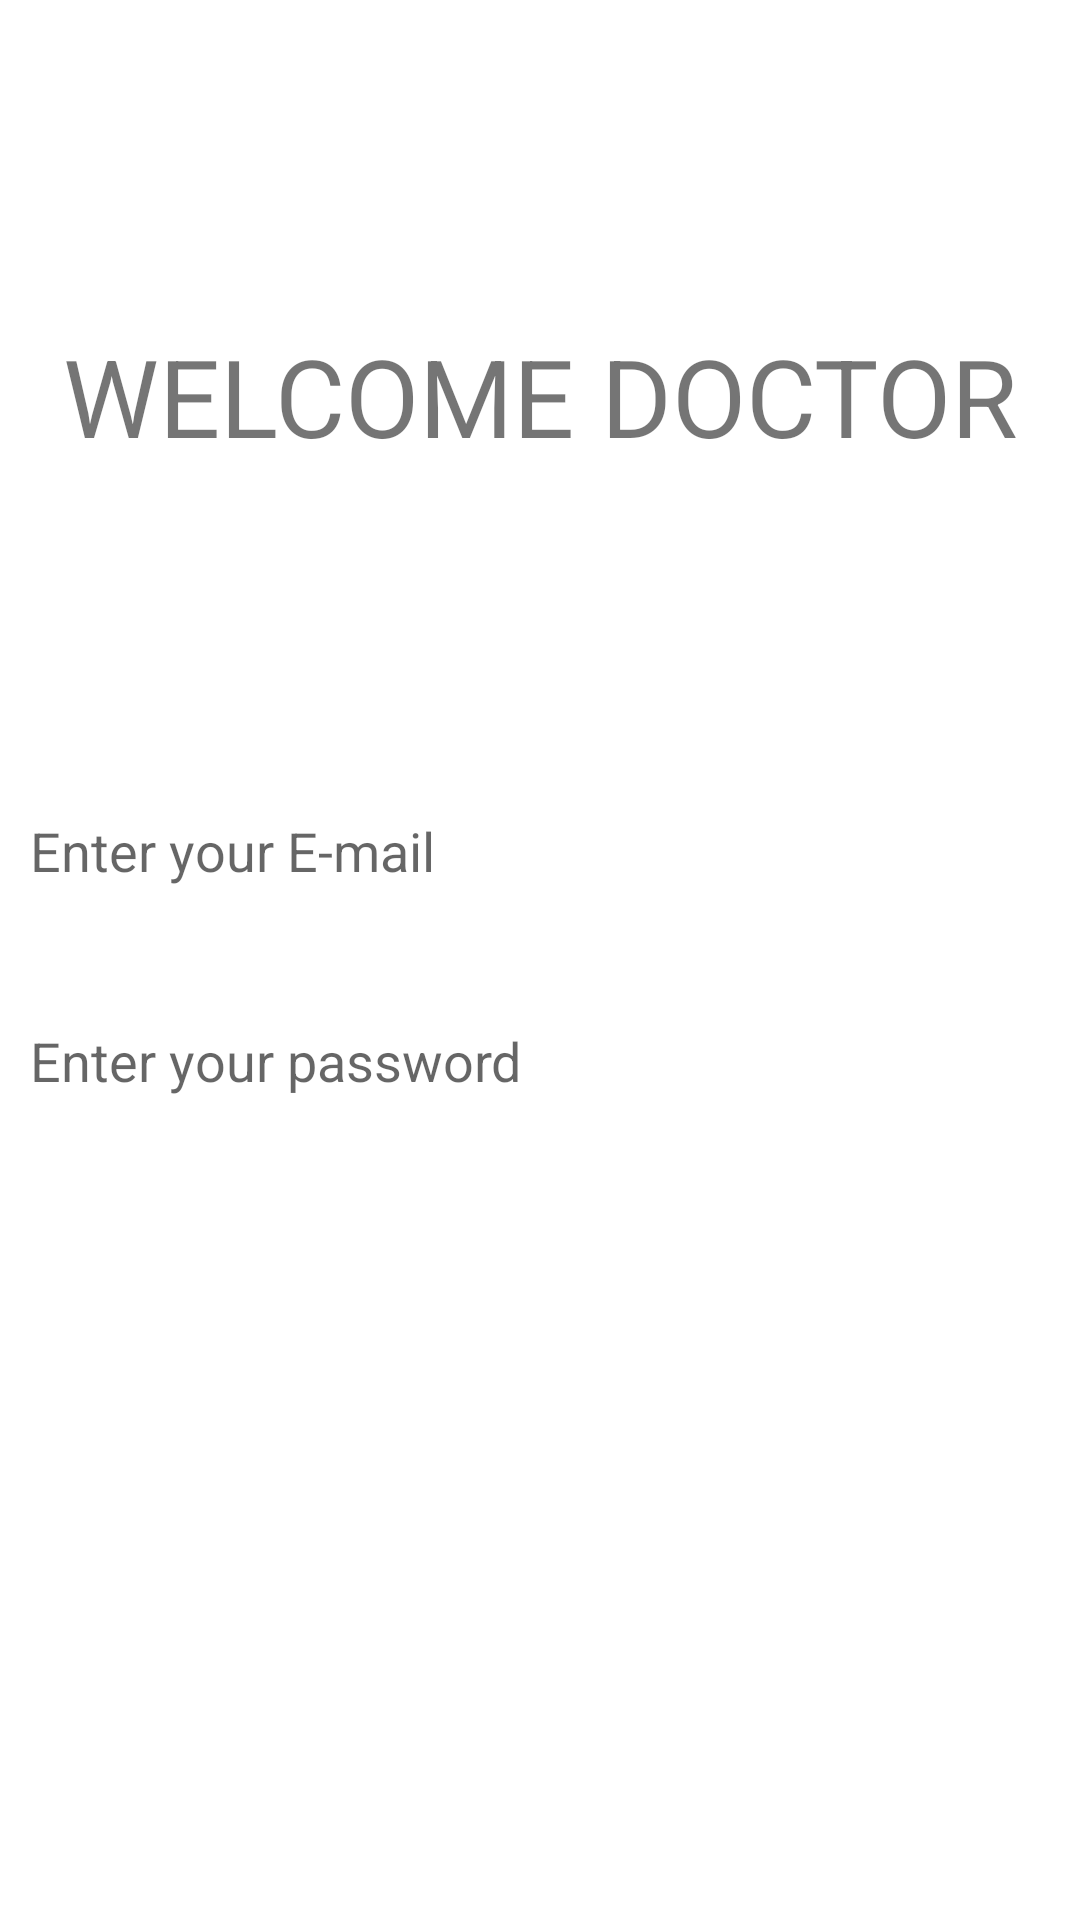

This screen was rendered from an Android layout file. Write that file and the resources it references.
<!-- AndroidManifest.xml: application theme AppTheme -->
<!-- res/layout/login_doctor.xml -->
<?xml version="1.0" encoding="utf-8"?>
<androidx.constraintlayout.widget.ConstraintLayout xmlns:android="http://schemas.android.com/apk/res/android"
    xmlns:app="http://schemas.android.com/apk/res-auto"
    xmlns:tools="http://schemas.android.com/tools"
    android:layout_width="match_parent"
    android:layout_height="match_parent"
    android:background="@drawable/main_header_selector">

    <EditText
        android:id="@+id/email25"
        android:layout_width="match_parent"
        android:layout_height="40dp"
        android:layout_marginLeft="10dp"
        android:layout_marginTop="329dp"
        android:layout_marginRight="10dp"
        android:layout_marginBottom="15dp"
        android:background="@drawable/rounded_edittext"
        android:ems="10"
        android:hint="Enter your E-mail"
        android:inputType="textEmailAddress"
        app:layout_constraintBottom_toTopOf="@+id/password"
        app:layout_constraintTop_toTopOf="parent"
        tools:layout_editor_absoluteX="8dp" />

    <EditText
        android:id="@+id/password"
        android:layout_width="match_parent"
        android:layout_height="40dp"
        android:layout_marginLeft="10dp"
        android:layout_marginTop="15dp"
        android:layout_marginRight="10dp"
        android:layout_marginBottom="50dp"
        android:background="@drawable/rounded_edittext"
        android:ems="10"
        android:hint="Enter your password"
        android:inputType="textPassword"
        app:layout_constraintBottom_toTopOf="@+id/login"
        app:layout_constraintEnd_toEndOf="parent"
        app:layout_constraintHorizontal_bias="0.476"
        app:layout_constraintStart_toStartOf="parent"
        app:layout_constraintTop_toBottomOf="@+id/email25" />

    <Button
        android:id="@+id/login"
        android:layout_width="match_parent"
        android:layout_height="40dp"
        android:layout_marginLeft="10dp"
        android:layout_marginTop="65dp"
        android:layout_marginRight="10dp"
        android:layout_marginBottom="177dp"
        android:background="@drawable/rounded_edittext"
        android:text="@string/login"
        app:layout_constraintBottom_toBottomOf="parent"
        app:layout_constraintEnd_toEndOf="parent"
        app:layout_constraintStart_toStartOf="parent"
        app:layout_constraintTop_toBottomOf="@+id/password" />

    <TextView
        android:id="@+id/textView3"
        android:layout_width="wrap_content"
        android:layout_height="wrap_content"
        android:text="WELCOME DOCTOR"
        android:textColorHint="#4CAF50"
        android:textSize="36sp"
        app:autoSizeTextType="uniform"
        app:layout_constraintBottom_toTopOf="@+id/email25"
        app:layout_constraintEnd_toEndOf="parent"
        app:layout_constraintStart_toStartOf="parent"
        app:layout_constraintTop_toTopOf="parent" />

</androidx.constraintlayout.widget.ConstraintLayout>
<!-- resources referenced by this layout -->
<resources>
  <string name="login">LOGIN</string>
  <style name="AppTheme" parent="Theme.MaterialComponents.Light">
          
          <item name="colorPrimary">@color/colorPrimary</item>
          <item name="colorPrimaryDark">@color/colorPrimaryDark</item>
          <item name="colorAccent">@color/colorAccent</item>
  
          <item name="android:buttonStyle">@style/GreenButton</item>
  
      </style>
  <color name="colorPrimary">#008577</color>
  <color name="colorPrimaryDark">#00574B</color>
  <color name="colorAccent">#D81B60</color>
  <style name="GreenButton" parent="android:Widget.Button">
  
          <item name="android:background">@color/darkGreen</item>
  
      </style>
  <color name="darkGreen">#ff669900</color>
</resources>
